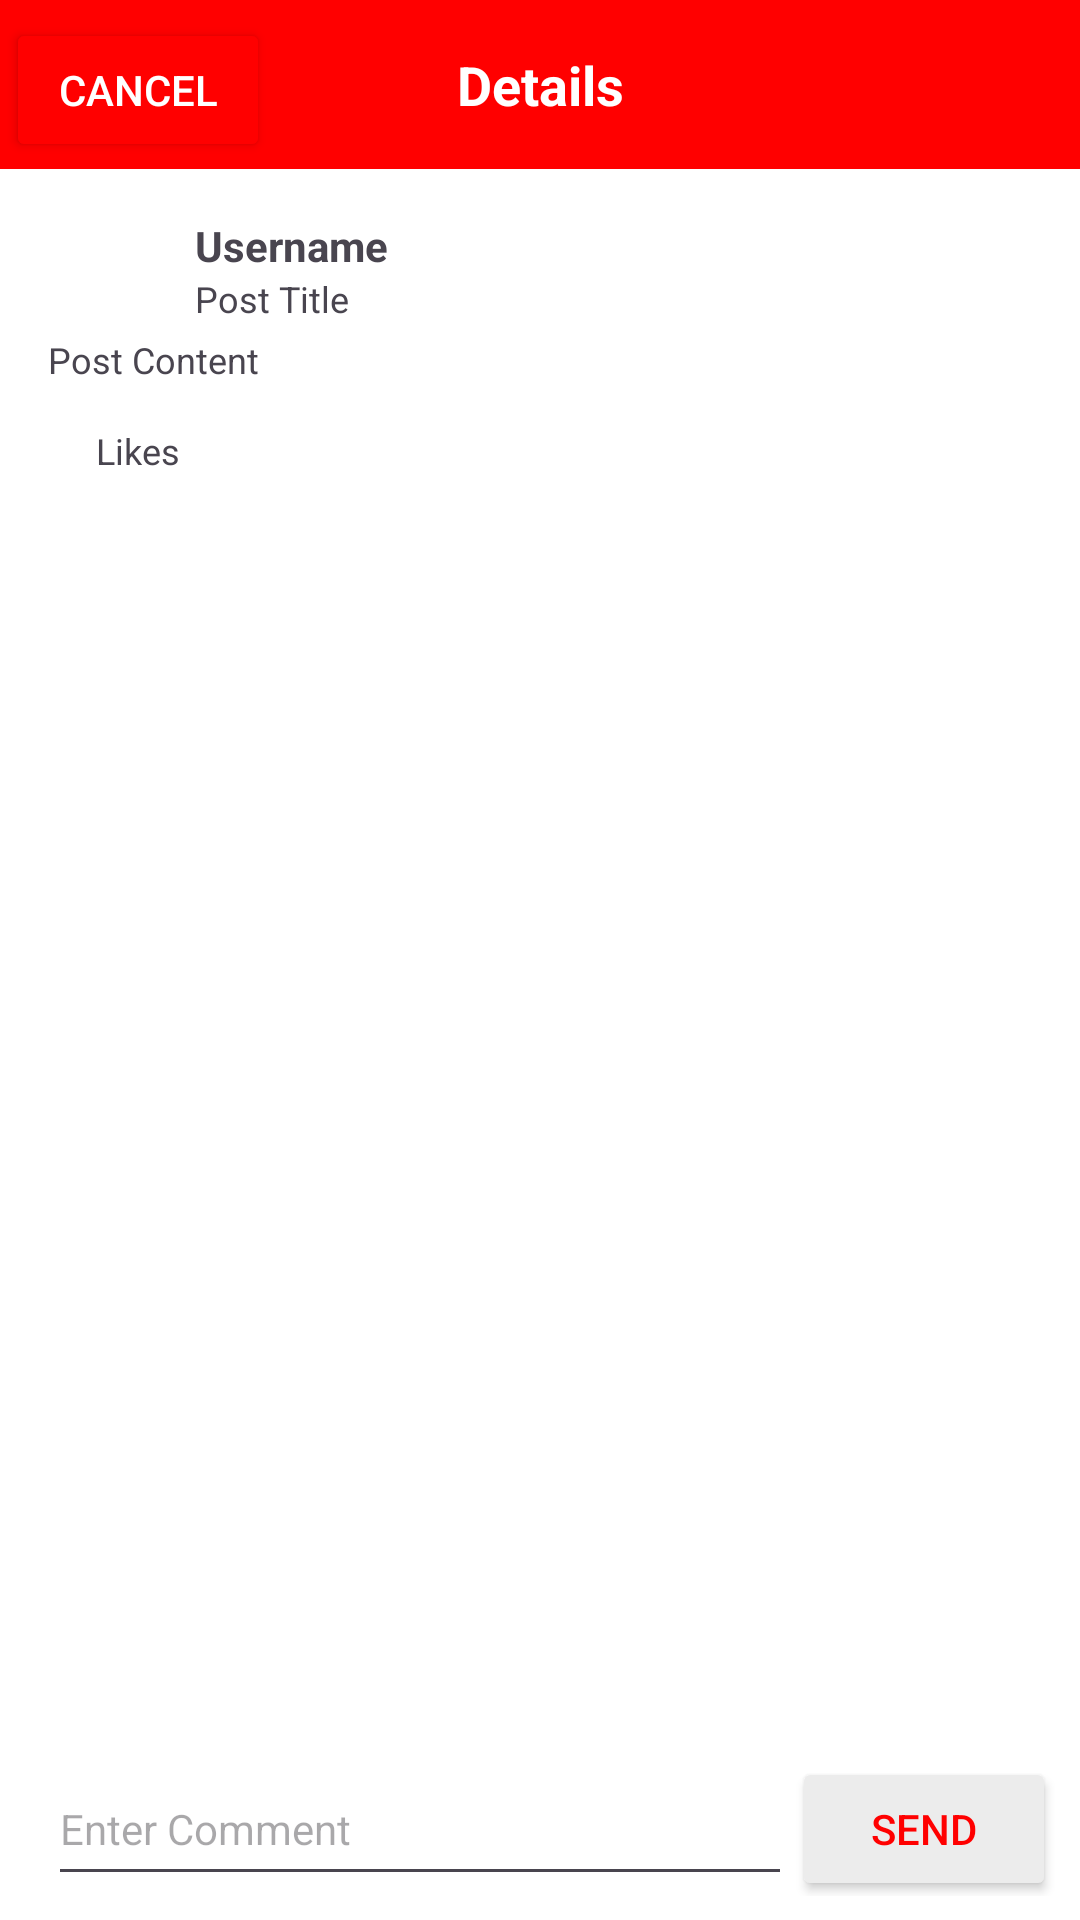

Reconstruct the res/layout file that produces this screen, plus the resources it refers to.
<!-- AndroidManifest.xml: application theme Theme.SmartCityApp -->
<!-- res/layout/activity_create_comment.xml -->
<?xml version="1.0" encoding="utf-8"?>
<androidx.constraintlayout.widget.ConstraintLayout xmlns:android="http://schemas.android.com/apk/res/android"
    xmlns:app="http://schemas.android.com/apk/res-auto"
    xmlns:tools="http://schemas.android.com/tools"
    android:id="@+id/main"
    android:layout_width="match_parent"
    android:layout_height="match_parent"
    android:background="#FFFFFF"
    tools:context=".postActivity.CreateCommentActivity">


    

    
    <TextView
        android:id="@+id/tvTitle"
        android:layout_width="match_parent"
        android:layout_height="wrap_content"
        android:background="#FF0000"
        android:gravity="center"
        android:padding="16dp"
        android:text="@string/Details"
        android:textColor="#FFFFFF"
        android:textSize="18sp"
        android:textStyle="bold"
        app:layout_constraintEnd_toEndOf="parent"
        app:layout_constraintStart_toStartOf="parent"
        app:layout_constraintTop_toTopOf="parent" />

    
    <Button
        android:id="@+id/btnCancelComment"
        android:layout_width="wrap_content"
        android:layout_height="wrap_content"
        android:layout_marginStart="2dp"
        android:layout_marginTop="6dp"
        android:backgroundTint="#FF0000"
        android:text="@string/Cancel"
        android:textColor="#FFFFFF"
        app:layout_constraintStart_toStartOf="parent"
        app:layout_constraintTop_toTopOf="parent" />


    <ImageView
        android:id="@+id/avatar"
        android:layout_width="41dp"
        android:layout_height="38dp"
        android:layout_marginStart="16dp"
        android:layout_marginTop="16dp"
        android:contentDescription="@string/avatar"
        app:layout_constraintStart_toStartOf="parent"
        app:layout_constraintTop_toBottomOf="@+id/tvTitle" />

    <TextView
        android:id="@+id/userName"
        android:layout_width="0dp"
        android:layout_height="wrap_content"
        android:layout_marginStart="8dp"
        android:layout_marginTop="16dp"
        android:text="@string/Username"
        android:textStyle="bold"
        app:layout_constraintEnd_toEndOf="parent"
        app:layout_constraintStart_toEndOf="@id/avatar"
        app:layout_constraintTop_toBottomOf="@+id/tvTitle" />

    <TextView
        android:id="@+id/postTitle"
        android:layout_width="0dp"
        android:layout_height="wrap_content"
        android:layout_marginStart="8dp"
        android:layout_marginEnd="16dp"
        android:text="@string/postTitle"
        android:textSize="12sp"
        app:layout_constraintEnd_toEndOf="parent"
        app:layout_constraintStart_toEndOf="@id/avatar"
        app:layout_constraintTop_toBottomOf="@id/userName" />

    <TextView
        android:id="@+id/postContent"
        android:layout_width="0dp"
        android:layout_height="wrap_content"
        android:layout_marginStart="16dp"
        android:layout_marginTop="4dp"
        android:layout_marginEnd="16dp"
        android:text="@string/postContent"
        android:textSize="12sp"
        app:layout_constraintEnd_toEndOf="parent"
        app:layout_constraintHorizontal_bias="0.0"
        app:layout_constraintStart_toStartOf="parent"
        app:layout_constraintTop_toBottomOf="@id/postTitle" />


    <TextView
        android:id="@+id/likes"
        android:layout_width="wrap_content"
        android:layout_height="wrap_content"
        android:layout_marginStart="32dp"
        android:layout_marginTop="14dp"
        android:text="@string/Likes"
        android:textSize="12sp"
        app:layout_constraintStart_toStartOf="parent"
        app:layout_constraintTop_toBottomOf="@id/postContent" />

    
    <androidx.recyclerview.widget.RecyclerView
        android:id="@+id/commentsRecyclerView"
        android:layout_width="0dp"
        android:layout_height="0dp"
        android:layout_marginTop="16dp"
        android:layout_marginBottom="16dp"
        android:background="#FFFFFF"
        android:padding="4dp"
        android:scrollbars="vertical"
        app:layout_constraintBottom_toTopOf="@+id/linearLayout"
        app:layout_constraintEnd_toEndOf="parent"
        app:layout_constraintStart_toStartOf="parent"
        app:layout_constraintTop_toBottomOf="@id/likes"
        tools:listitem="@layout/item_comment" />

    

    <LinearLayout
        android:id="@+id/linearLayout"
        android:layout_width="match_parent"
        android:layout_height="48dp"
        android:layout_marginStart="16dp"
        android:layout_marginEnd="8dp"
        android:layout_marginBottom="8dp"
        android:orientation="horizontal"
        app:layout_constraintBottom_toBottomOf="parent"
        app:layout_constraintEnd_toEndOf="parent"
        app:layout_constraintStart_toStartOf="parent">

        <EditText
            android:id="@+id/commentContent"
            android:layout_width="0dp"
            android:layout_height="48dp"
            android:layout_weight="1"
            android:autofillHints=""
            android:hint="@string/EnterComment"
            android:inputType="textMultiLine"
            android:textSize="14sp" />

        <Button
            android:id="@+id/btnConfirmComment"
            android:layout_width="wrap_content"
            android:layout_height="wrap_content"
            android:backgroundTint="#ECECEC"
            android:text="@string/Send"
            android:textColor="#FF0000"
            android:textSize="14sp" />
    </LinearLayout>


</androidx.constraintlayout.widget.ConstraintLayout>
<!-- res/layout/item_comment.xml (included above) -->
<?xml version="1.0" encoding="utf-8"?>
<androidx.constraintlayout.widget.ConstraintLayout xmlns:android="http://schemas.android.com/apk/res/android"
    xmlns:app="http://schemas.android.com/apk/res-auto"
    android:layout_width="match_parent"
    android:layout_height="wrap_content"
    android:padding="8dp">

    

    <ImageView
        android:id="@+id/avatar"
        android:layout_width="30dp"
        android:layout_height="30dp"
        android:layout_marginStart="32dp"
        android:contentDescription="@string/avatar"
        app:layout_constraintStart_toStartOf="parent"
        app:layout_constraintTop_toTopOf="parent" />

    <TextView
        android:id="@+id/user"
        android:layout_width="0dp"
        android:layout_height="wrap_content"
        android:layout_marginStart="8dp"
        android:layout_marginEnd="32dp"
        android:text="@string/Username"
        android:textSize="12sp"
        android:textStyle="normal"
        app:layout_constraintEnd_toEndOf="parent"
        app:layout_constraintStart_toEndOf="@id/avatar"
        app:layout_constraintTop_toTopOf="parent" />

    <TextView
        android:id="@+id/otherComments"
        android:layout_width="0dp"
        android:layout_height="wrap_content"
        android:layout_marginStart="8dp"
        android:layout_marginTop="2dp"
        android:layout_marginEnd="32dp"
        android:text="@string/otherComments"
        android:textColor="#000000"
        android:textSize="12sp"
        app:layout_constraintEnd_toEndOf="parent"
        app:layout_constraintStart_toEndOf="@id/avatar"
        app:layout_constraintTop_toBottomOf="@id/user" />


</androidx.constraintlayout.widget.ConstraintLayout>
<!-- resources referenced by this layout -->
<resources>
  <string name="Cancel">Cancel</string>
  <string name="Details">Details</string>
  <string name="EnterComment">Enter Comment</string>
  <string name="Likes">Likes</string>
  <string name="Send">Send</string>
  <string name="Username">Username</string>
  <string name="avatar">Avatar</string>
  <string name="otherComments">Other comments</string>
  <string name="postContent">Post Content</string>
  <string name="postTitle">Post Title</string>
  <style name="Theme.SmartCityApp" parent="Base.Theme.SmartCityApp" />
  <style name="Base.Theme.SmartCityApp" parent="Theme.Material3.DayNight.NoActionBar">
          
          
      </style>
</resources>
